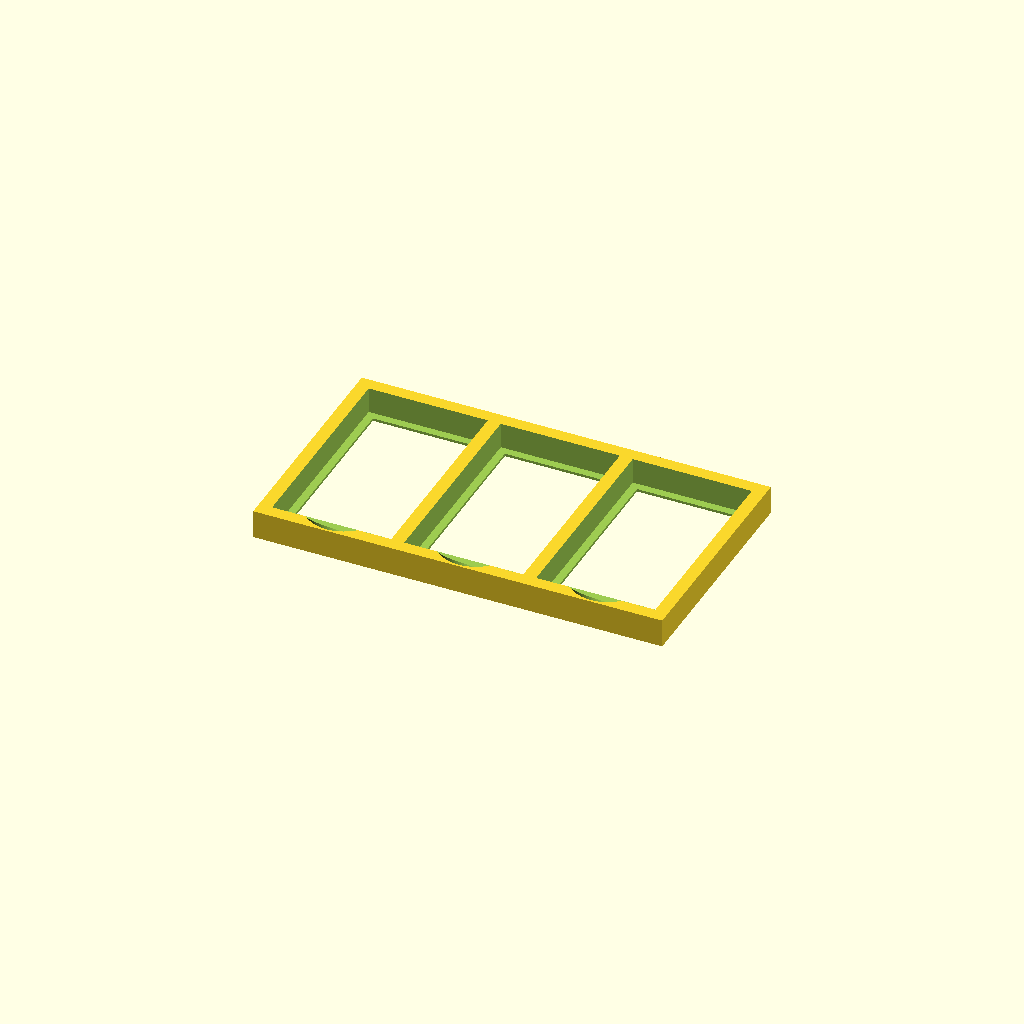
Cell 1 — every parameter at its default value.
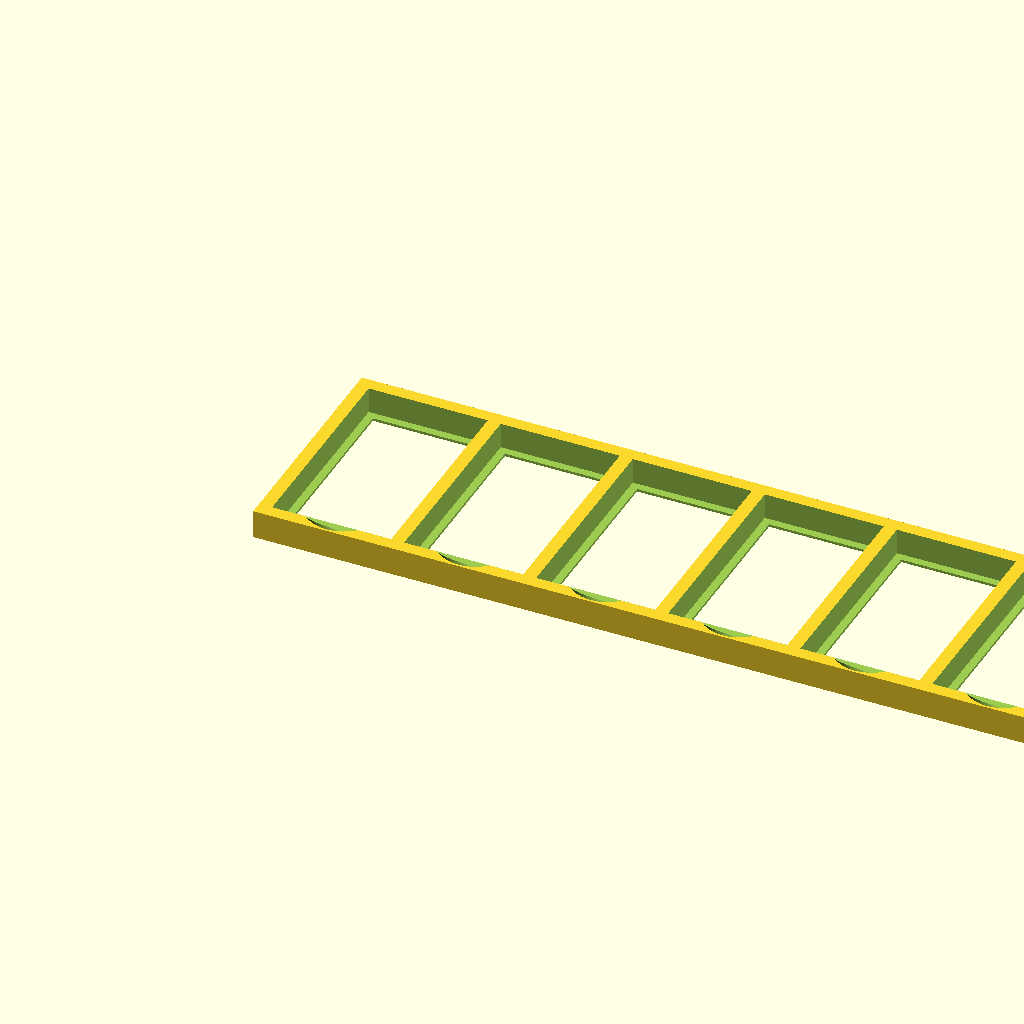
Cell 2: the same model with number_of_wells = 6.
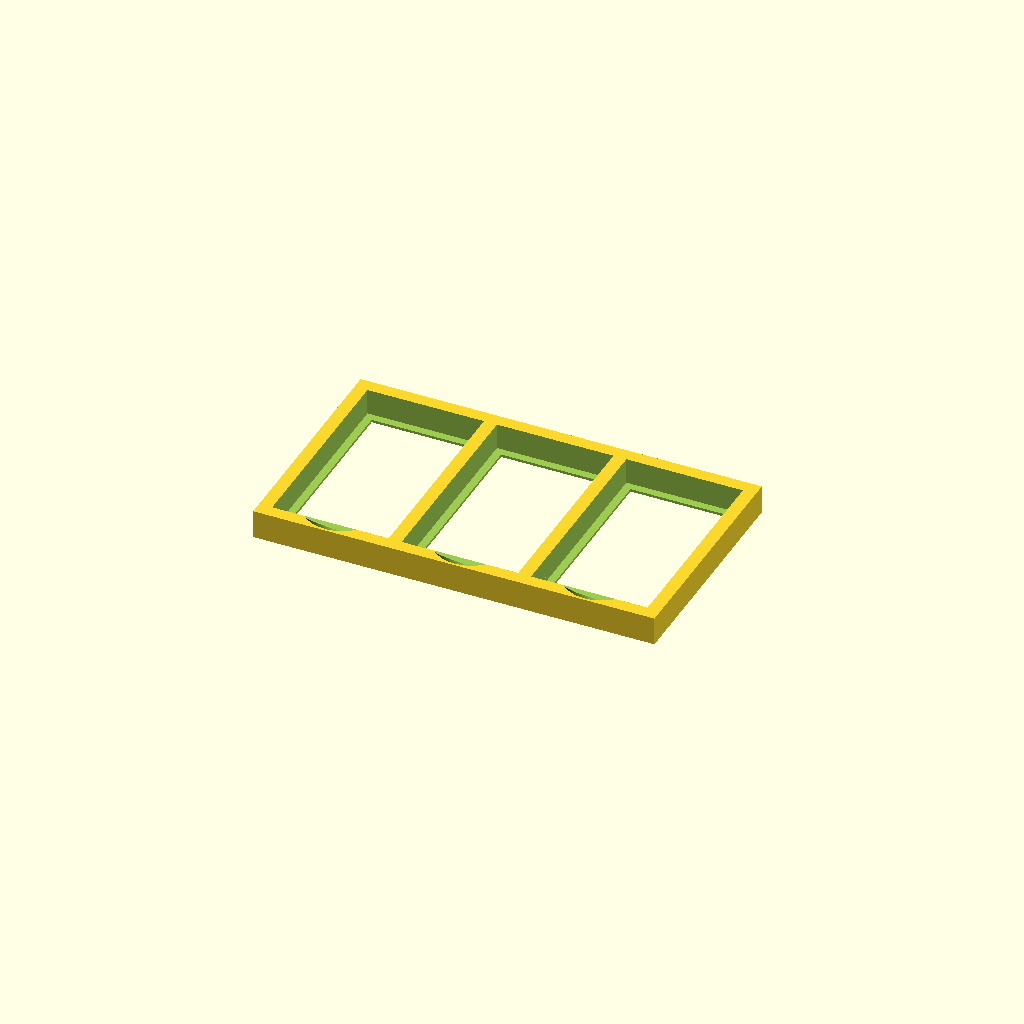
Cell 3 — card_well_buffer_spacing set to 0.5, the other parameters unchanged.
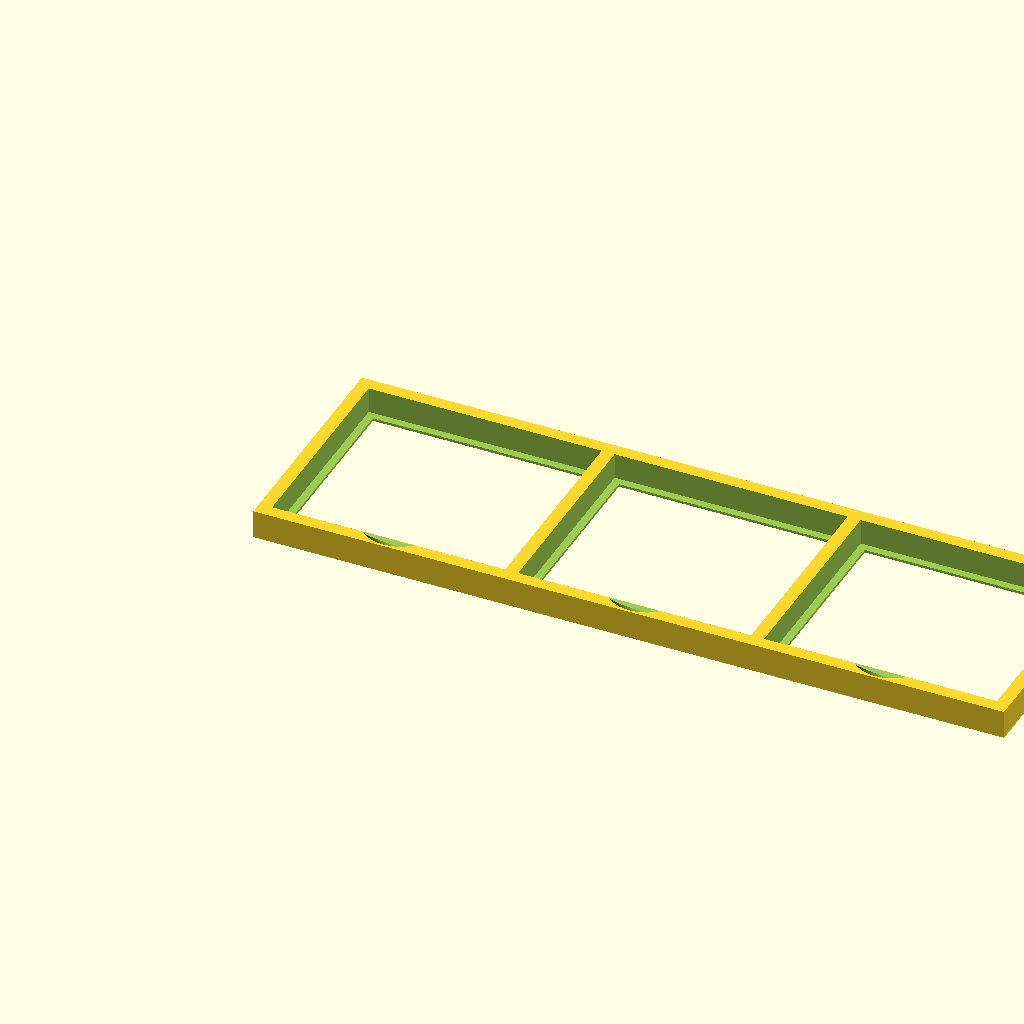
Cell 4 — card_width set to 88, the other parameters unchanged.
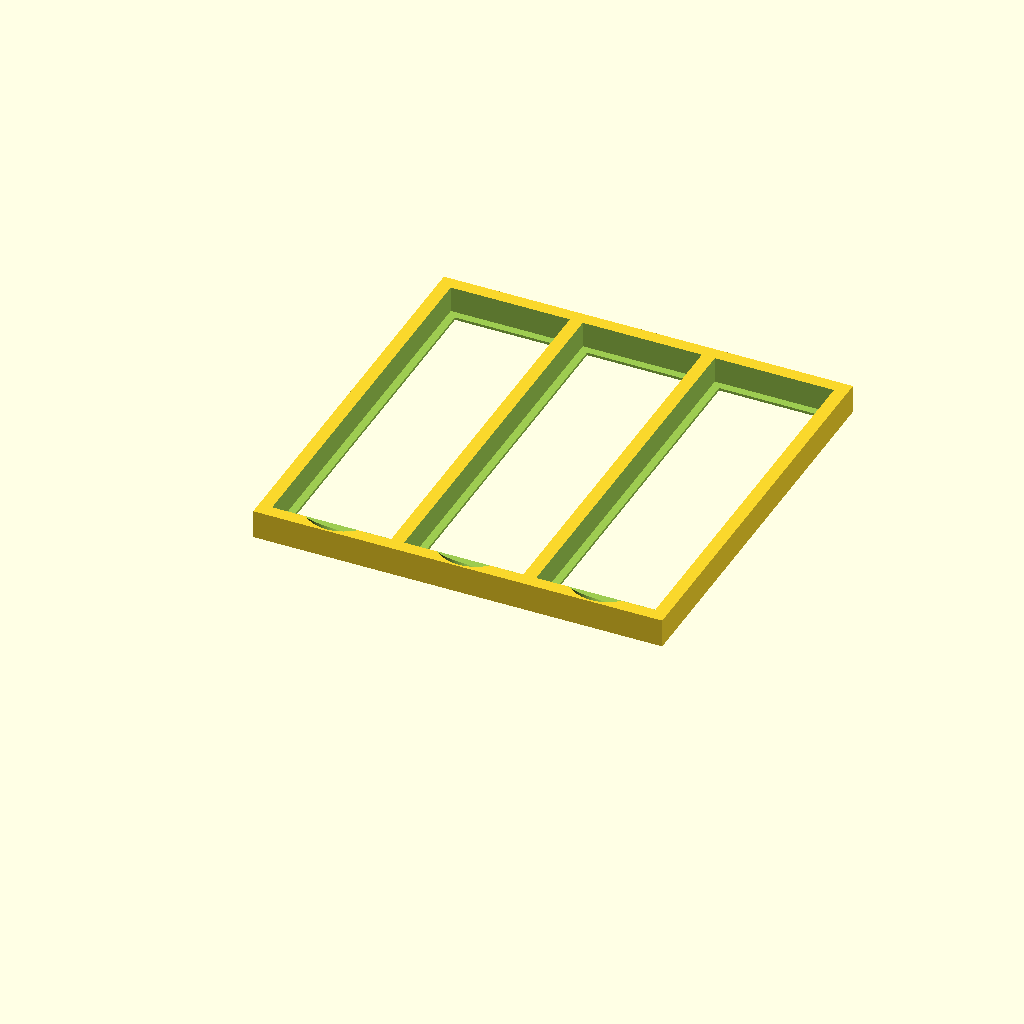
Cell 5: card_height = 136 (everything else at default).
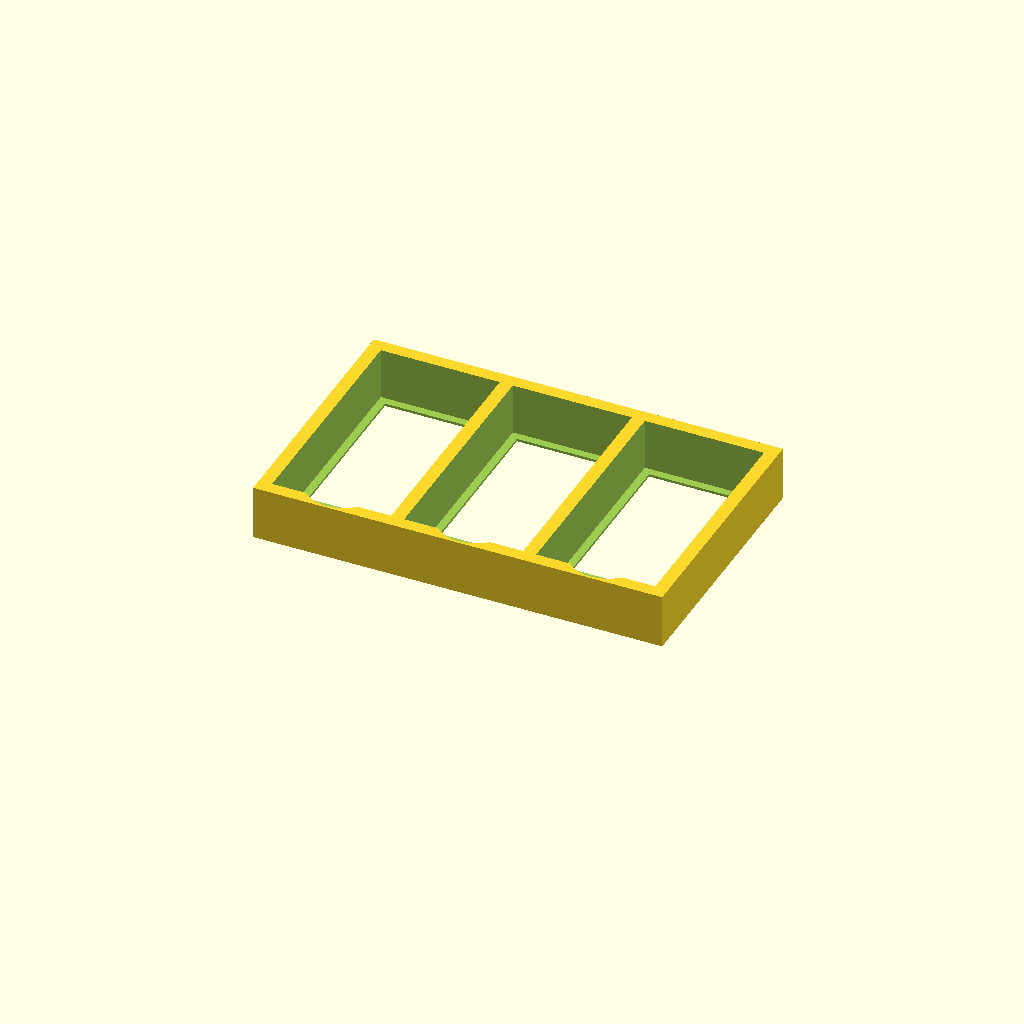
Cell 6 — well_depth set to 20, the other parameters unchanged.
One fixed orthographic camera (rotation 55°, 0°, 25°; colour scheme Cornfield) for every cell.
The OpenSCAD source (inputs/thingiverse/files/thing-2737000/files/Customizable-Board-Game-Card-Caddy.scad):
// All measurements are in millimeters.

/* [Parameters] */

// The width of a card. We'll add buffer space later, so measure this as accurately as possible.
card_width = 44;

// The height of a card. We'll add buffer space later, so measure this as accurately as possible.
card_height = 68;

// The number of card wells.
number_of_wells = 3; // [1:6]

// The depth of the wells. 25 cards fit nicely per 10mm.
well_depth = 10;

/* [Tweaks] */

// The width of the border material around the edge of the caddy.
caddy_border_width = 5;

// The empty buffer space to leave around a card in a well.
card_well_buffer_spacing = 1; // [1.0: loose, 0.5: tight]

// The space between adjacent cards. (I.e., the width of the divider between cells plus double
// the card well buffer spacing.) The default value calculated here will result in a divider
// width that's equal to the outside caddy_border_width width. If this caddy is to be placed
// over existing markings on a board, it can be overridden with an explicit value. Must be a
// minimum of 1 + (card_well_buffer_spacing * 2).
card_padding = caddy_border_width + (card_well_buffer_spacing * 2);

// The well shelf is the edge around the bottom of the well that keeps the cards from falling out. This parameter controls its depth.
well_shelf_depth = 1;

// This parameter controls the well shelf width. Set it to a really big value if you want a solid shelf.
well_shelf_width = 3;

// The size of the finger cutout.
filger_cutout_size = 15;

// Used to finely tweak the finger cutout front/back location.
filger_cutout_y_tweak = 0;

// Used to finely tweak the finger cutout up/down location.
filger_cutout_z_tweak = well_shelf_depth;

// The height of the card wells.
card_well_height = card_height + (card_well_buffer_spacing * 2);

// The width of the card wells.
card_well_width = card_width + (card_well_buffer_spacing * 2);

// The space between card wells.
card_well_padding = card_padding - (card_well_buffer_spacing * 2);

// Resolution.
$fn = 100 * 1;

// preview[view:north east, tilt:top diagonal]

difference() {

  // base brick
  cube([
    (card_well_width * number_of_wells) + (card_well_padding * (number_of_wells - 1)) + (caddy_border_width * 2),
    card_well_height + (caddy_border_width * 2) + well_depth,
    well_depth + well_shelf_depth
  ]);

  for (i = [0 : number_of_wells - 1]) {

    x = (i * (card_well_width + card_well_padding)) + caddy_border_width;
    y = caddy_border_width + well_depth;

    // card well
    translate([x, y, well_shelf_depth]) {
      cube([card_well_width, card_well_height, well_depth + 1]);
    }

    // card well shelf
    translate([x + well_shelf_width, y + well_shelf_width, -well_shelf_width]) {
      cube([
        card_well_width - (2 * well_shelf_width),
        card_well_height - (2 * well_shelf_width),
        well_depth + well_shelf_depth + 1
      ]);
    }

    // bevel
    translate([x, y, well_shelf_depth]) {
      rotate([45, 0, 0]) {
        cube([card_well_width, well_depth, well_depth * 2]);
      }
    }

    // finger cutout
    translate([
      x + (card_well_width / 2),
      filger_cutout_size + filger_cutout_y_tweak,
      filger_cutout_size + filger_cutout_z_tweak
    ]) {
      sphere(filger_cutout_size);
    }
    
  }

}
Parameter table extracted from the source (name, type, default, range or options):
card_width: number, default 44
card_height: number, default 68
number_of_wells: number, default 3, range 1 to 6
well_depth: number, default 10
caddy_border_width: number, default 5
card_well_buffer_spacing: number, default 1, options 1, 0.5
well_shelf_depth: number, default 1
well_shelf_width: number, default 3
filger_cutout_size: number, default 15
filger_cutout_y_tweak: number, default 0
